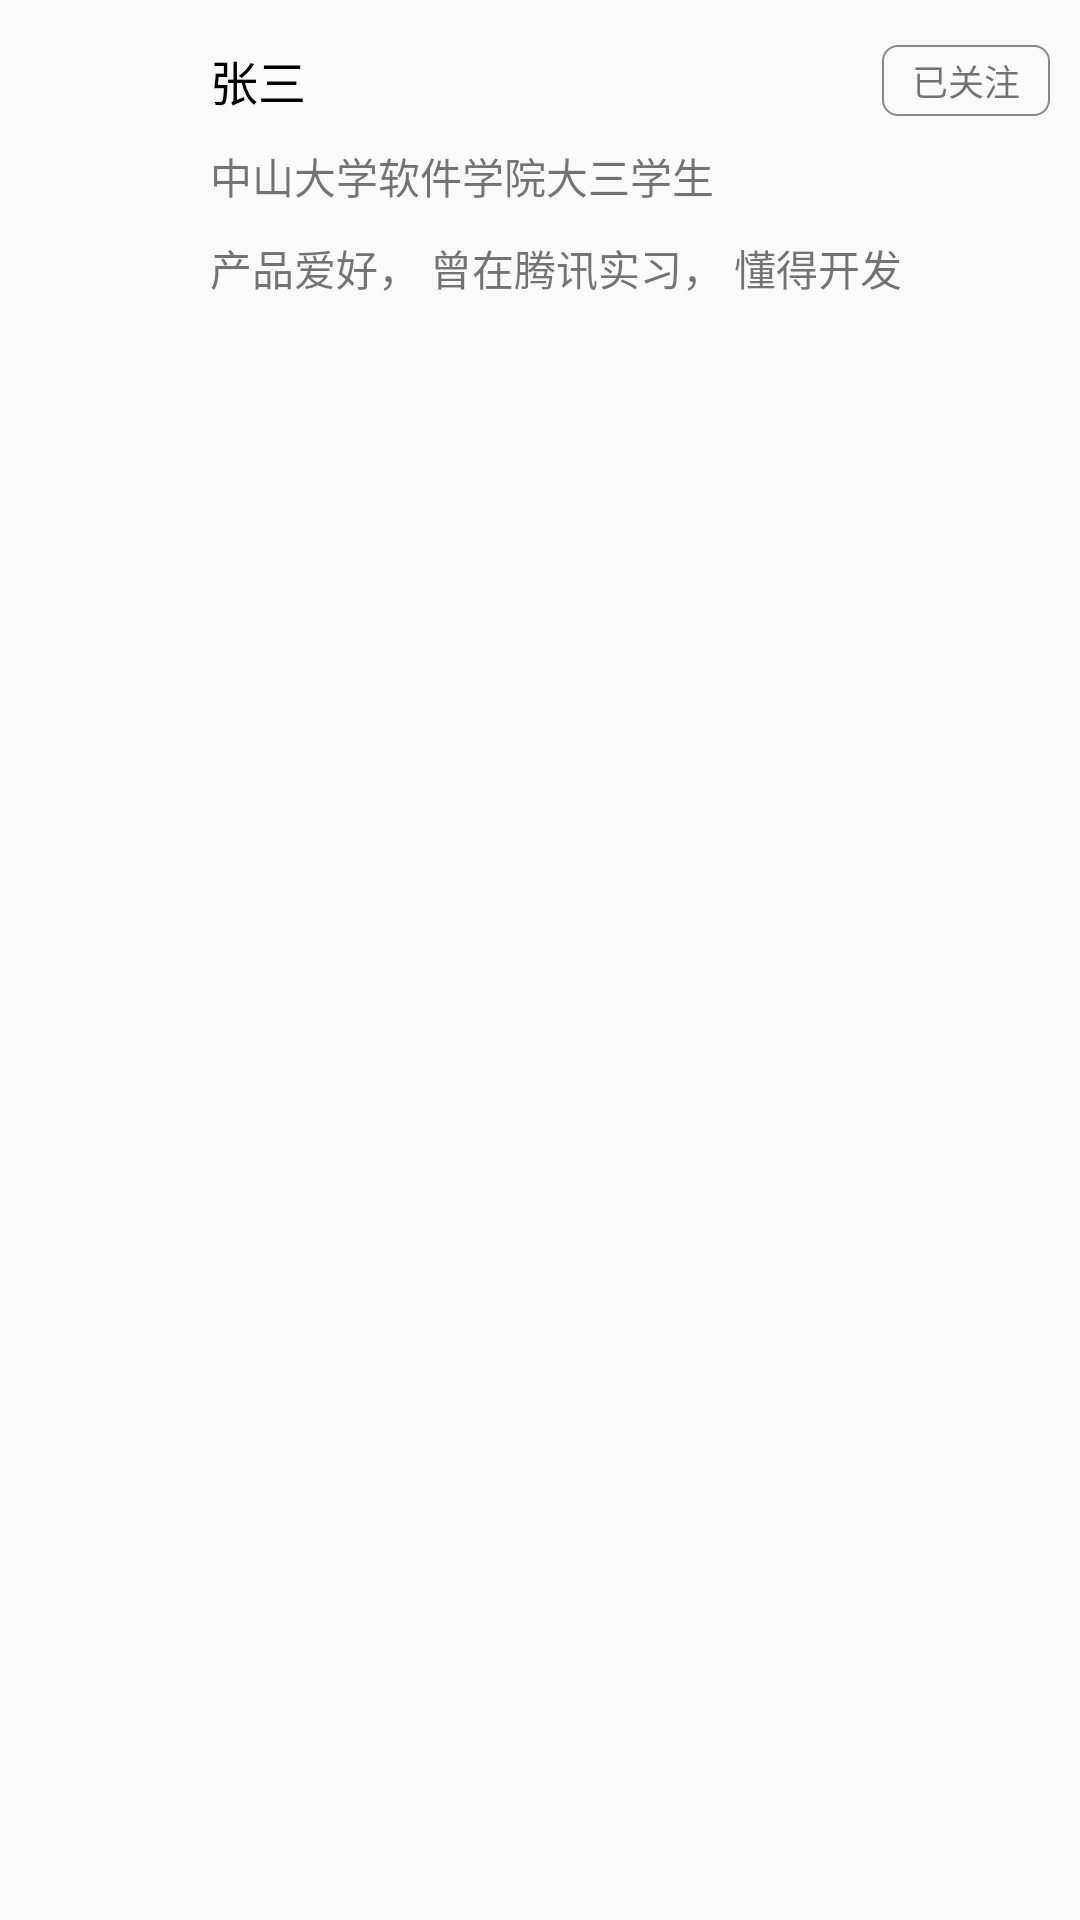

Produce the Android XML layout that renders to this screen, including the resource entries it uses.
<!-- AndroidManifest.xml: application theme AppTheme.NoActionBar -->
<!-- res/layout/users_list_item.xml -->
<?xml version="1.0" encoding="utf-8"?>
<LinearLayout xmlns:android="http://schemas.android.com/apk/res/android"
    android:orientation="horizontal"
    android:layout_width="match_parent"
    android:layout_height="wrap_content"
    android:paddingTop="15dp"
    android:paddingLeft="10dp"
    android:paddingRight="10dp"
    android:paddingBottom="15dp">
    <ImageView
        android:id="@+id/avatarUrl"
        android:layout_marginRight="@dimen/base_margin"
        android:layout_width="@dimen/base_small_avatar"
        android:layout_height="@dimen/base_small_avatar" />

    <LinearLayout
        android:orientation="vertical"
        android:layout_weight="1"
        android:layout_width="wrap_content"
        android:layout_height="wrap_content">
        <RelativeLayout
            android:layout_width="match_parent"
            android:layout_height="wrap_content">

            <TextView
                android:id="@+id/username"
                android:text="张三"
                android:textSize="@dimen/base_big_font"
                android:textColor="@color/black_color"
                android:layout_marginBottom="@dimen/base_margin"
                android:layout_width="wrap_content"
                android:layout_height="wrap_content" />

            <TextView
                android:id="@id/followed"
                android:layout_alignParentRight="true"
                android:text="已关注"
                android:paddingTop="3dp"
                android:paddingBottom="3dp"
                android:paddingLeft="10dp"
                android:paddingRight="10dp"
                android:background="@drawable/button_border_gray"
                android:layout_width="wrap_content"
                android:layout_height="wrap_content" />
        </RelativeLayout>
        <TextView
            android:id="@+id/status"
            android:textSize="@dimen/base_medium_font"
            android:ellipsize="end"
            android:lines="1"
            android:text="中山大学软件学院大三学生"
            android:layout_marginBottom="@dimen/base_margin"
            android:layout_width="wrap_content"
            android:layout_height="wrap_content" />
        <TextView
            android:id="@+id/description"
            android:textSize="@dimen/base_medium_font"
            android:ellipsize="end"
            android:lines="1"
            android:text="产品爱好， 曾在腾讯实习， 懂得开发"
            android:layout_width="wrap_content"
            android:layout_height="wrap_content" />

    </LinearLayout>

</LinearLayout>
<!-- resources referenced by this layout -->
<resources>
  <color name="black_color">#000000</color>
  <dimen name="base_big_font">16sp</dimen>
  <dimen name="base_margin">10dp</dimen>
  <dimen name="base_medium_font">14sp</dimen>
  <dimen name="base_small_avatar">50dp</dimen>
  <!-- drawable button_border_gray (drawable) -->
  <?xml version="1.0" encoding="utf-8"?>
  <shape xmlns:android="http://schemas.android.com/apk/res/android"
      android:shape="rectangle" >
      <solid android:color="#00ff00ff" />
      <corners android:radius="5dp" />
      <stroke android:color="#FF888888"
          android:width="2px" />
  </shape>
  <style name="AppTheme.NoActionBar">
          <item name="windowActionBar">false</item>
          <item name="windowNoTitle">true</item>
      </style>
</resources>
